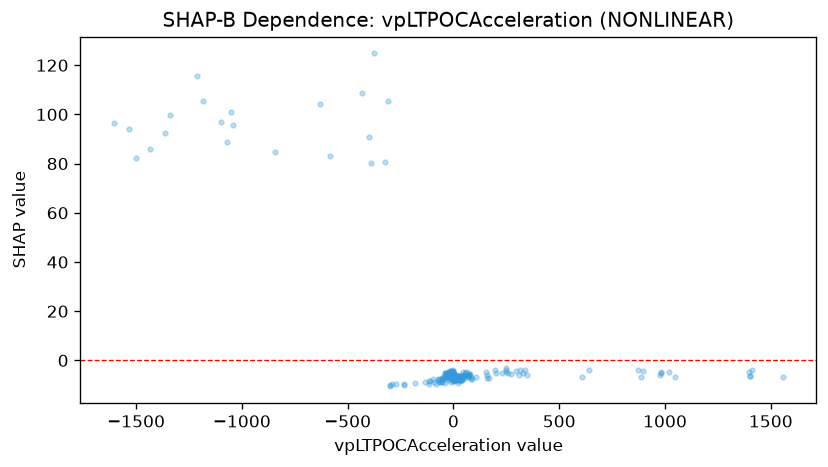

The file beside this chart, header and first rows:
feature_value, shap_value
248.6, -4.894
73.01, -6.021
-234.6, -9.629
-271.1, -9.601
13.99, -6.062
-3.597, -5.319
56.92, -6.027
339.2, -3.86
-16.07, -4.882
72.77, -5.831
195.5, -3.819
-109.4, -8.557
154, -4.845
40.88, -5.913
-37.98, -5.306
-37.98, -5.105
9.428, -6.223
71.18, -5.153
37.51, -6.395
47.79, -5.87
59.31, -6.12
-12.3, -5.539
44, -4.643
-399.6, 90.94
-67.66, -8.654
-1.225, -6.679
11.99, -7.419
-69.28, -8.034
-8.211, -4.604
-14.74, -5.389
55.54, -6.528
35.73, -6.155
5.093, -6.653
-1436, 86.04
59.18, -4.534
-1365, 92.43
-1068, 88.59
25.63, -6.211
1413, -3.732
1398, -4.72
-843.8, 84.65
-1533, 93.91
-1499, 82.21
-4.388, -5.581
-0.6614, -5.823
28.29, -6.417
-11.26, -6.074
3.302, -6.762
-0.0254, -7.099
-0.0168, -5.982
-0.0276, -5.848
0.0308, -4.728
0.3551, -6.433
20.42, -7.564
-1.81, -4.216
77.89, -5.674
-0.0454, -5.449
-2.582, -4.862
-581.9, 83.22
-387.9, 80.05
... 188 more rows
